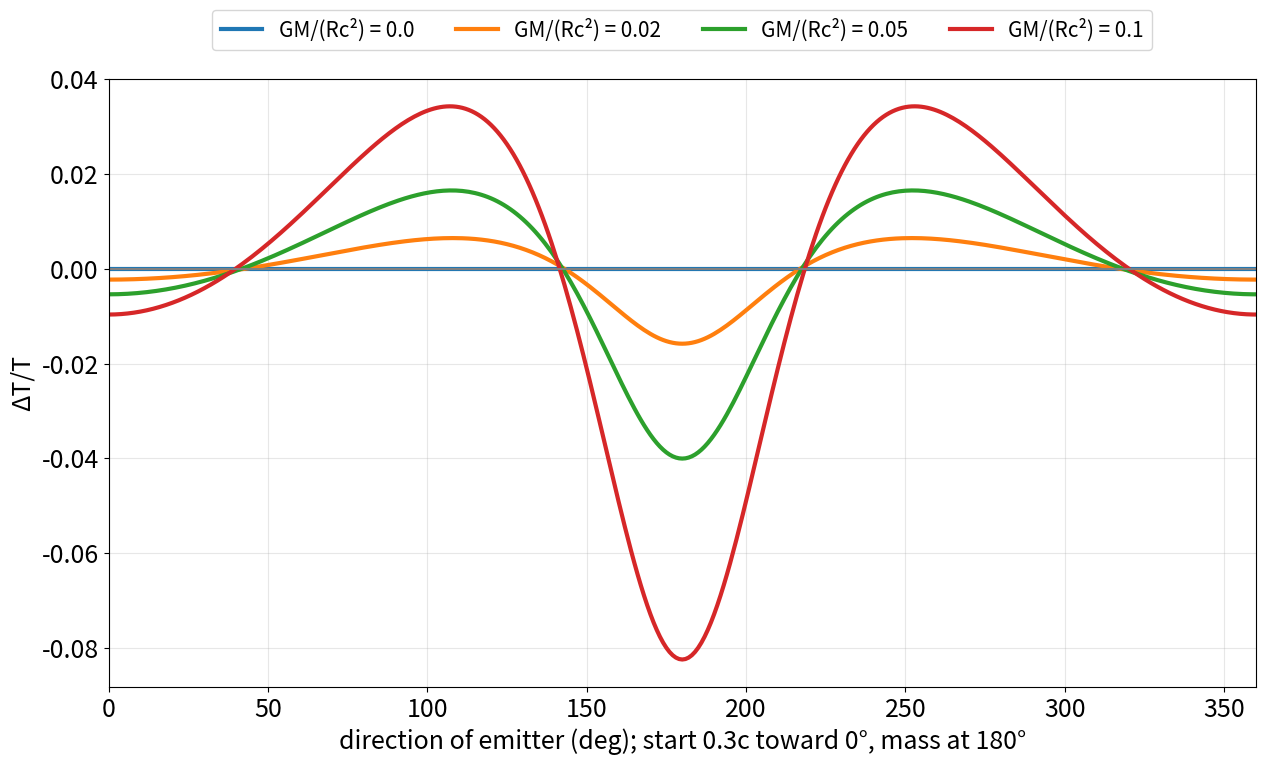

This chart was generated by the following Python code:
import numpy as np, matplotlib; matplotlib.use("Agg"); import matplotlib.pyplot as plt
from scipy.integrate import solve_ivp; from scipy.optimize import brentq
v0=0.3; to=3.0; Mp=np.array([-2.0,0.0]); th=np.radians(np.arange(0,361,1.0))
def traj(p0,mu):
    def f(t,y):
        d=y[:2]-Mp; r=np.linalg.norm(d); return [y[2],y[3],*(-mu*d/r**3)]
    return solve_ivp(f,(0,to),[p0[0],p0[1],v0,0.0],dense_output=True,rtol=1e-11,atol=1e-12).sol
plt.rcParams.update({"font.size":18}); fig,ax=plt.subplots(figsize=(13,8))
for mu in (0.0,0.02,0.05,0.1):
    O=traj(np.zeros(2),mu); yo=O(to); xo,vo=yo[:2],yo[2:]
    d=[]
    for t in th:
        E=traj(np.array([np.cos(t),np.sin(t)]),mu)
        te=brentq(lambda s: np.linalg.norm(xo-E(s)[:2])-(to-s),0,to-1e-6)
        ye=E(te); n=(xo-ye[:2])/np.linalg.norm(xo-ye[:2]); ve=ye[2:]
        ge,go=1/np.sqrt(1-ve@ve),1/np.sqrt(1-vo@vo)
        dop=go*(1-vo@n)/(ge*(1-ve@n))
        re=np.linalg.norm(ye[:2]-Mp); ro=np.linalg.norm(xo-Mp)
        d.append(dop*np.sqrt((1-2*mu/re)/(1-2*mu/ro)))
    d=np.array(d); r=d/d.mean()-1; m=np.fft.rfft(r[:-1])/360
    print(mu,"v_obs %.4f"%vo[0],"dipole %.4f quad %.4f max %.4f min %.4f"%(2*abs(m[1]),2*abs(m[2]),r.max(),r.min()))
    ax.plot(np.degrees(th),r,lw=3,label=f"GM/(Rc²) = {mu}")
ax.axhline(0,color="gray"); ax.set_xlabel("direction of emitter (deg); start 0.3c toward 0°, mass at 180°"); ax.set_ylabel("ΔT/T")
ax.set_xlim(0,360); ax.grid(alpha=.3); ax.legend(loc="upper center",bbox_to_anchor=(0.5,1.13),ncol=4,fontsize=15)
plt.tight_layout(); plt.savefig("decel.png",dpi=120)
